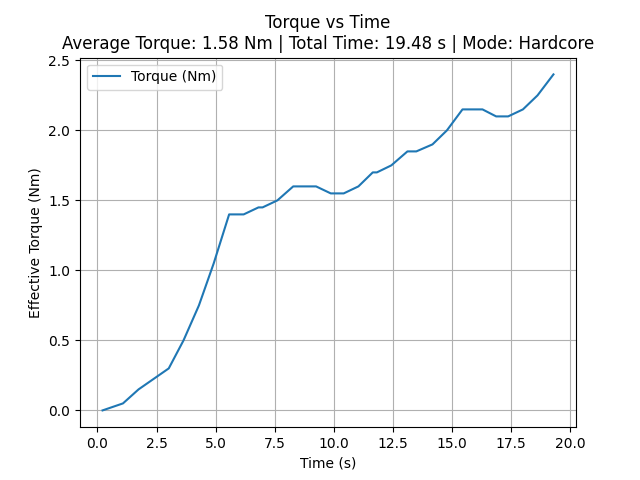

The table this chart was drawn from, first rows:
time_sec, torque_Nm
0.2141, 0.0
1.078, 0.05
1.737, 0.15
3.015, 0.3
3.639, 0.5
4.291, 0.75
4.916, 1.05
5.569, 1.4
5.757, 1.4
5.995, 1.4
6.183, 1.4
6.81, 1.45
6.983, 1.45
7.609, 1.5
8.279, 1.6
8.467, 1.6
8.655, 1.6
8.841, 1.6
9.058, 1.6
9.247, 1.6
9.867, 1.55
10.06, 1.55
10.24, 1.55
10.42, 1.55
11.04, 1.6
11.64, 1.7
11.82, 1.7
12.43, 1.75
13.11, 1.85
13.3, 1.85
13.49, 1.85
14.17, 1.9
14.78, 2
15.44, 2.15
15.6, 2.15
15.75, 2.15
15.93, 2.15
16.1, 2.15
16.29, 2.15
16.86, 2.1
17.05, 2.1
17.21, 2.1
17.37, 2.1
18, 2.15
18.61, 2.25
19.29, 2.4
